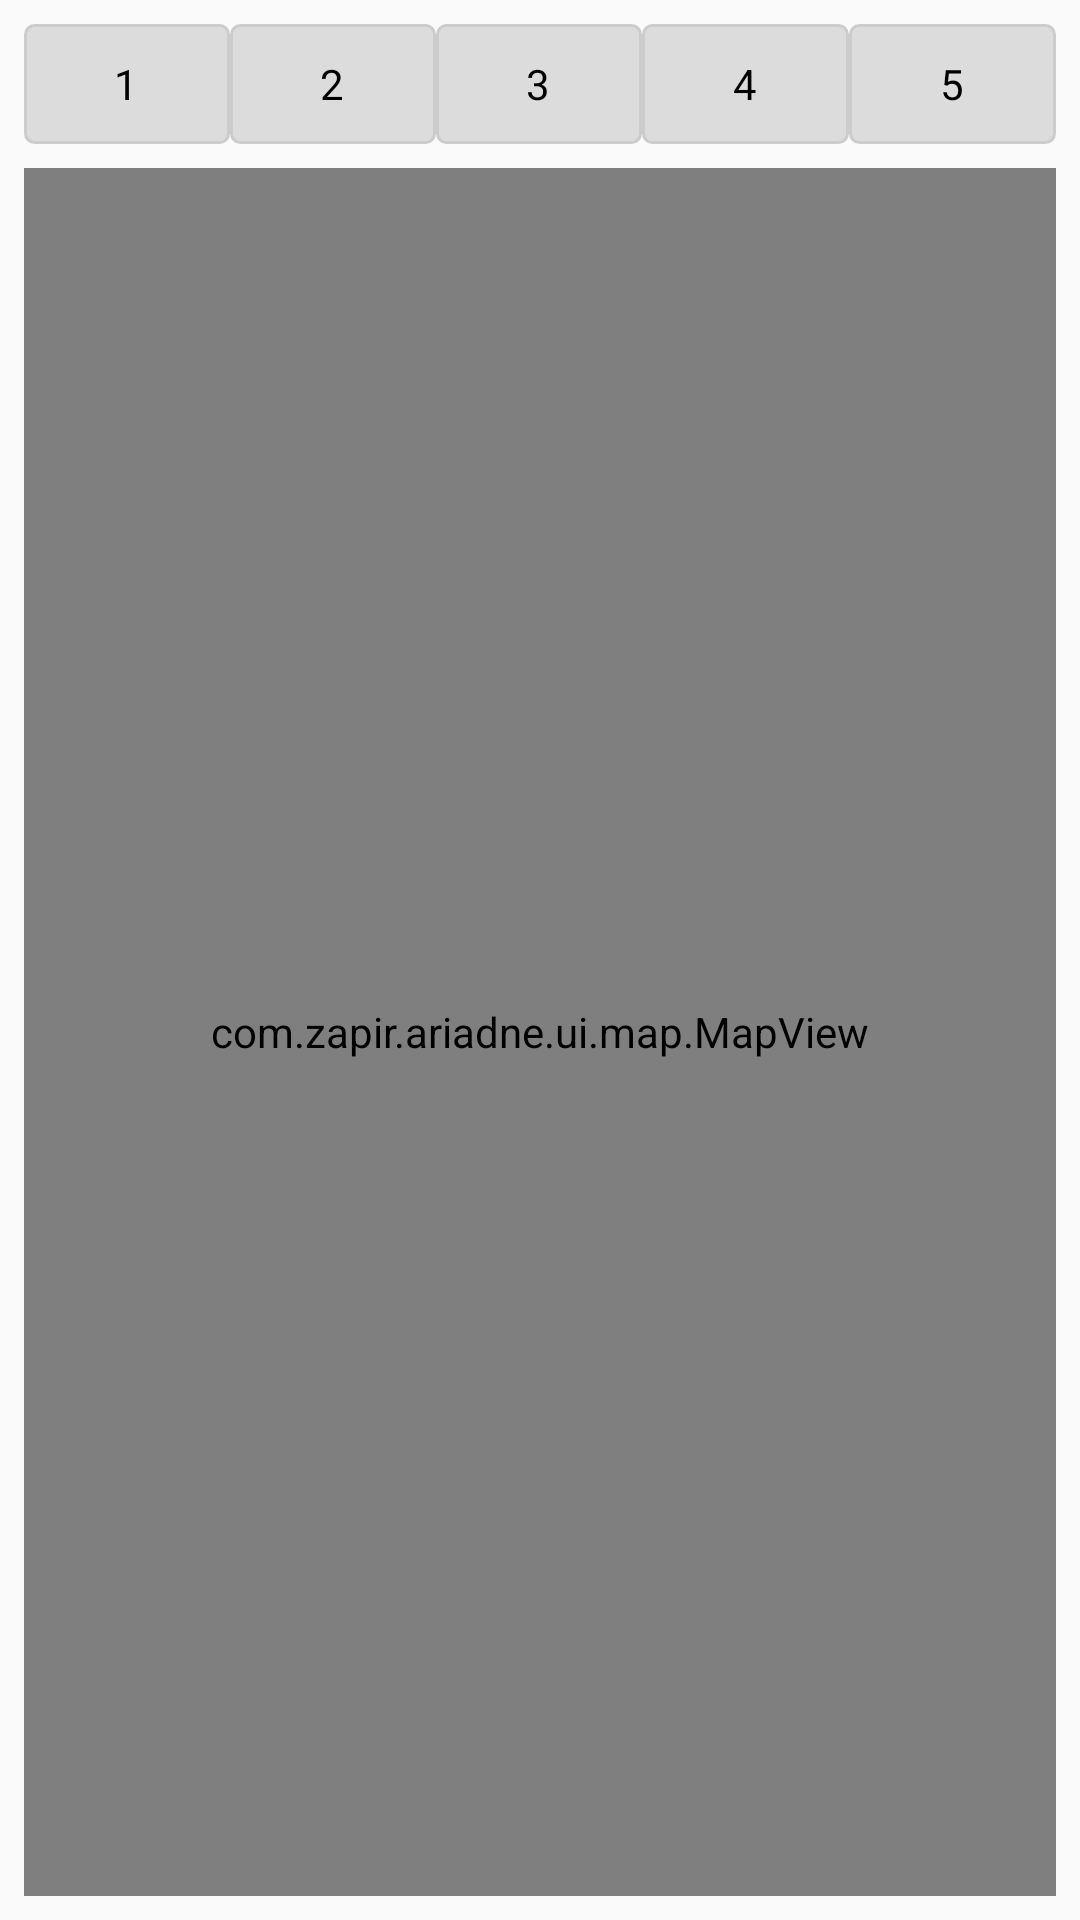

Write the Android layout XML for this screen, with the resource values it uses.
<!-- AndroidManifest.xml: application theme AppTheme -->
<!-- res/layout/layout_map.xml -->
<?xml version="1.0" encoding="utf-8"?>
<android.support.constraint.ConstraintLayout xmlns:android="http://schemas.android.com/apk/res/android"
    xmlns:app="http://schemas.android.com/apk/res-auto"
    android:layout_width="match_parent"
    android:layout_height="match_parent"
    android:padding="8dp"
    >

    <RadioGroup
        android:id="@+id/floor_btns"
        android:layout_width="match_parent"
        android:layout_height="wrap_content"
        android:orientation="horizontal"
        android:paddingBottom="8dp"
        >

        <RadioButton
            android:id="@+id/first_floor"
            android:layout_width="0dp"
            android:layout_height="@dimen/floor_btn_height"
            android:text="1"
            style="@style/floor_radio_btn"
            />

        <RadioButton
            android:id="@+id/second_floor"
            android:layout_width="0dp"
            android:layout_height="@dimen/floor_btn_height"
            style="@style/floor_radio_btn"
            android:text="2"
            />
        <RadioButton
            android:id="@+id/third_floor"
            android:layout_width="0dp"
            android:layout_height="@dimen/floor_btn_height"
            style="@style/floor_radio_btn"
            android:text="3"
            />
        <RadioButton
            android:id="@+id/forth_floor"
            android:layout_width="0dp"
            android:layout_height="@dimen/floor_btn_height"
            style="@style/floor_radio_btn"
            android:text="4"
            />
        <RadioButton
            android:id="@+id/fifth_floor"
            android:layout_width="0dp"
            android:layout_height="@dimen/floor_btn_height"
            style="@style/floor_radio_btn"
            android:text="5"
            />
    </RadioGroup>

    <com.zapir.ariadne.ui.map.MapView
        android:id="@+id/mapview"
        android:layout_width="match_parent"
        android:layout_height="0dp"
        app:layout_constraintBottom_toBottomOf="parent"
        app:layout_constraintEnd_toEndOf="parent"
        app:layout_constraintStart_toStartOf="parent"
        app:layout_constraintTop_toBottomOf="@id/floor_btns" />

</android.support.constraint.ConstraintLayout>
<!-- resources referenced by this layout -->
<resources>
  <dimen name="floor_btn_height">40dp</dimen>
  <style name="floor_radio_btn">
      <item name="android:background">@drawable/floor_btn_background</item>
      <item name="android:gravity">center</item>
      <item name="android:button">@android:color/transparent</item>
      <item name="android:layout_weight">1</item>
      <item name="android:saveEnabled">false</item>
  </style>
  <style name="AppTheme" parent="Theme.AppCompat.Light.NoActionBar">
          
          <item name="colorPrimary">@color/colorPrimary</item>
          <item name="colorPrimaryDark">@color/colorPrimaryDark</item>
          <item name="colorAccent">@color/colorAccent</item>
      </style>
  <!-- drawable floor_btn_background (drawable) -->
  <?xml version="1.0" encoding="utf-8"?>
  <selector xmlns:android="http://schemas.android.com/apk/res/android">
      <item android:state_pressed="true" >
          <shape android:shape="rectangle" >
              <corners android:radius="3dip" />
              <stroke android:width="1dip" android:color="#333333" />
              <solid android:color="@color/colorAccent" />
          </shape>
      </item>
  
      <item android:state_checked="true">
          <shape android:shape="rectangle" >
              <corners android:radius="3dip" />
              <stroke android:width="1dip" android:color="#333333" />
              <solid android:color="@color/colorAccent" />
          </shape>
      </item>
  
      <item>
          <shape android:shape="rectangle"  >
              <corners android:radius="3dip" />
              <stroke android:width="1dip" android:color="#cccccc" />
              <solid android:color="@color/floorItemBackground" />
          </shape>
      </item>
  </selector>
  <color name="colorPrimary">#F44336</color>
  <color name="colorPrimaryDark">#D32F2F</color>
  <color name="colorAccent">#FFC107</color>
  <color name="floorItemBackground">#dcdcdc</color>
</resources>
